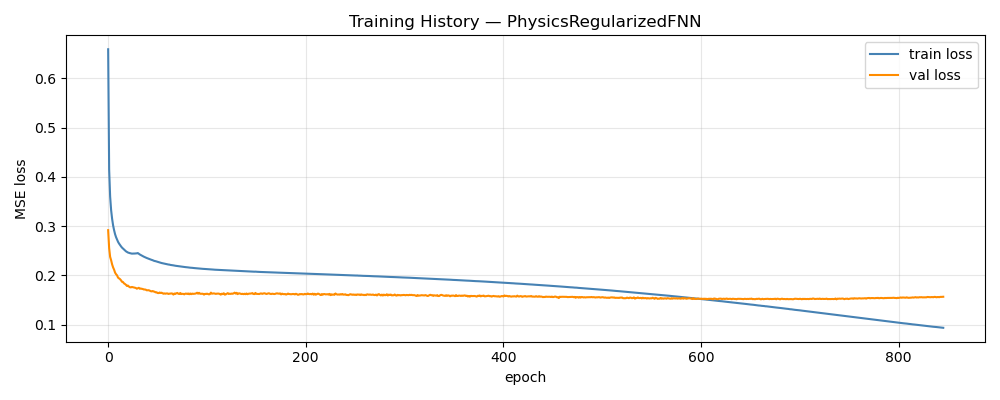

Data behind this chart, as committed beside it:
epoch, train_loss, val_loss, train_rmse, val_rmse, w_d, w_p
1, 0.6588, 0.2918, 0.7383, 0.1301, 1, 0.00000000
2, 0.415, 0.2555, 0.5815, 0.12, 1, 0.06667
3, 0.36, 0.2377, 0.5364, 0.1155, 1, 0.1333
4, 0.3325, 0.2309, 0.5105, 0.1133, 1, 0.2
5, 0.3149, 0.2225, 0.4921, 0.1113, 1, 0.2667
6, 0.3016, 0.2163, 0.4774, 0.1095, 1, 0.3333
7, 0.2918, 0.2118, 0.4656, 0.1083, 1, 0.4
8, 0.2837, 0.2057, 0.4554, 0.107, 1, 0.4667
9, 0.2776, 0.2025, 0.4473, 0.1058, 1, 0.5333
10, 0.2727, 0.2002, 0.4406, 0.1051, 1, 0.6
11, 0.2682, 0.1956, 0.4344, 0.1041, 1, 0.6667
12, 0.2647, 0.194, 0.4293, 0.1035, 1, 0.7333
13, 0.2618, 0.1925, 0.425, 0.1031, 1, 0.8
14, 0.259, 0.1902, 0.421, 0.102, 1, 0.8667
15, 0.2565, 0.1871, 0.4175, 0.1014, 1, 0.9333
16, 0.2546, 0.1867, 0.4148, 0.101, 1, 1
17, 0.2525, 0.1839, 0.4123, 0.1, 1, 1.067
18, 0.2509, 0.1827, 0.4102, 0.09956, 1, 1.133
19, 0.249, 0.181, 0.4079, 0.09896, 1, 1.2
20, 0.2477, 0.1787, 0.4066, 0.09851, 1, 1.267
21, 0.2465, 0.1794, 0.4053, 0.0984, 1, 1.333
22, 0.2458, 0.1775, 0.4043, 0.09797, 1, 1.4
23, 0.2452, 0.1761, 0.404, 0.0973, 1, 1.467
24, 0.2447, 0.1758, 0.4034, 0.09726, 1, 1.533
25, 0.2443, 0.1766, 0.4029, 0.0977, 1, 1.6
26, 0.2443, 0.1762, 0.4029, 0.09738, 1, 1.667
27, 0.2442, 0.1757, 0.4028, 0.09739, 1, 1.733
28, 0.2445, 0.1751, 0.4031, 0.09707, 1, 1.8
29, 0.2446, 0.1746, 0.4033, 0.09722, 1, 1.867
30, 0.2449, 0.1731, 0.4034, 0.09672, 1, 1.933
31, 0.2454, 0.174, 0.404, 0.09698, 1, 2
32, 0.244, 0.1749, 0.403, 0.09703, 1, 2
33, 0.2426, 0.173, 0.4018, 0.09667, 1, 2
34, 0.2414, 0.1734, 0.4007, 0.09666, 1, 2
35, 0.2402, 0.1729, 0.3996, 0.09678, 1, 2
36, 0.239, 0.1725, 0.3985, 0.09666, 1, 2
37, 0.2382, 0.1716, 0.3974, 0.09642, 1, 2
38, 0.2372, 0.1715, 0.3965, 0.09655, 1, 2
39, 0.2362, 0.1712, 0.3954, 0.09646, 1, 2
40, 0.2354, 0.1699, 0.3946, 0.09647, 1, 2
41, 0.2346, 0.17, 0.3936, 0.09597, 1, 2
42, 0.2337, 0.17, 0.3926, 0.09583, 1, 2
43, 0.2328, 0.1692, 0.3916, 0.09572, 1, 2
44, 0.2322, 0.1681, 0.3908, 0.09592, 1, 2
45, 0.2316, 0.1677, 0.39, 0.09567, 1, 2
46, 0.2309, 0.1684, 0.3894, 0.09544, 1, 2
47, 0.23, 0.1675, 0.3882, 0.09533, 1, 2
48, 0.2293, 0.1669, 0.3873, 0.09562, 1, 2
49, 0.2289, 0.1657, 0.3869, 0.09544, 1, 2
50, 0.2283, 0.1659, 0.3862, 0.09496, 1, 2
51, 0.2277, 0.1644, 0.3854, 0.09517, 1, 2
52, 0.227, 0.1642, 0.3847, 0.0949, 1, 2
53, 0.2263, 0.1653, 0.3839, 0.09541, 1, 2
54, 0.2257, 0.1644, 0.3831, 0.09488, 1, 2
55, 0.2252, 0.1651, 0.3825, 0.09498, 1, 2
56, 0.2248, 0.1639, 0.3819, 0.09461, 1, 2
57, 0.2243, 0.1629, 0.3813, 0.09455, 1, 2
58, 0.2238, 0.1636, 0.3808, 0.0945, 1, 2
59, 0.2235, 0.163, 0.3803, 0.09498, 1, 2
60, 0.2229, 0.1635, 0.3797, 0.09472, 1, 2
... 786 more rows
